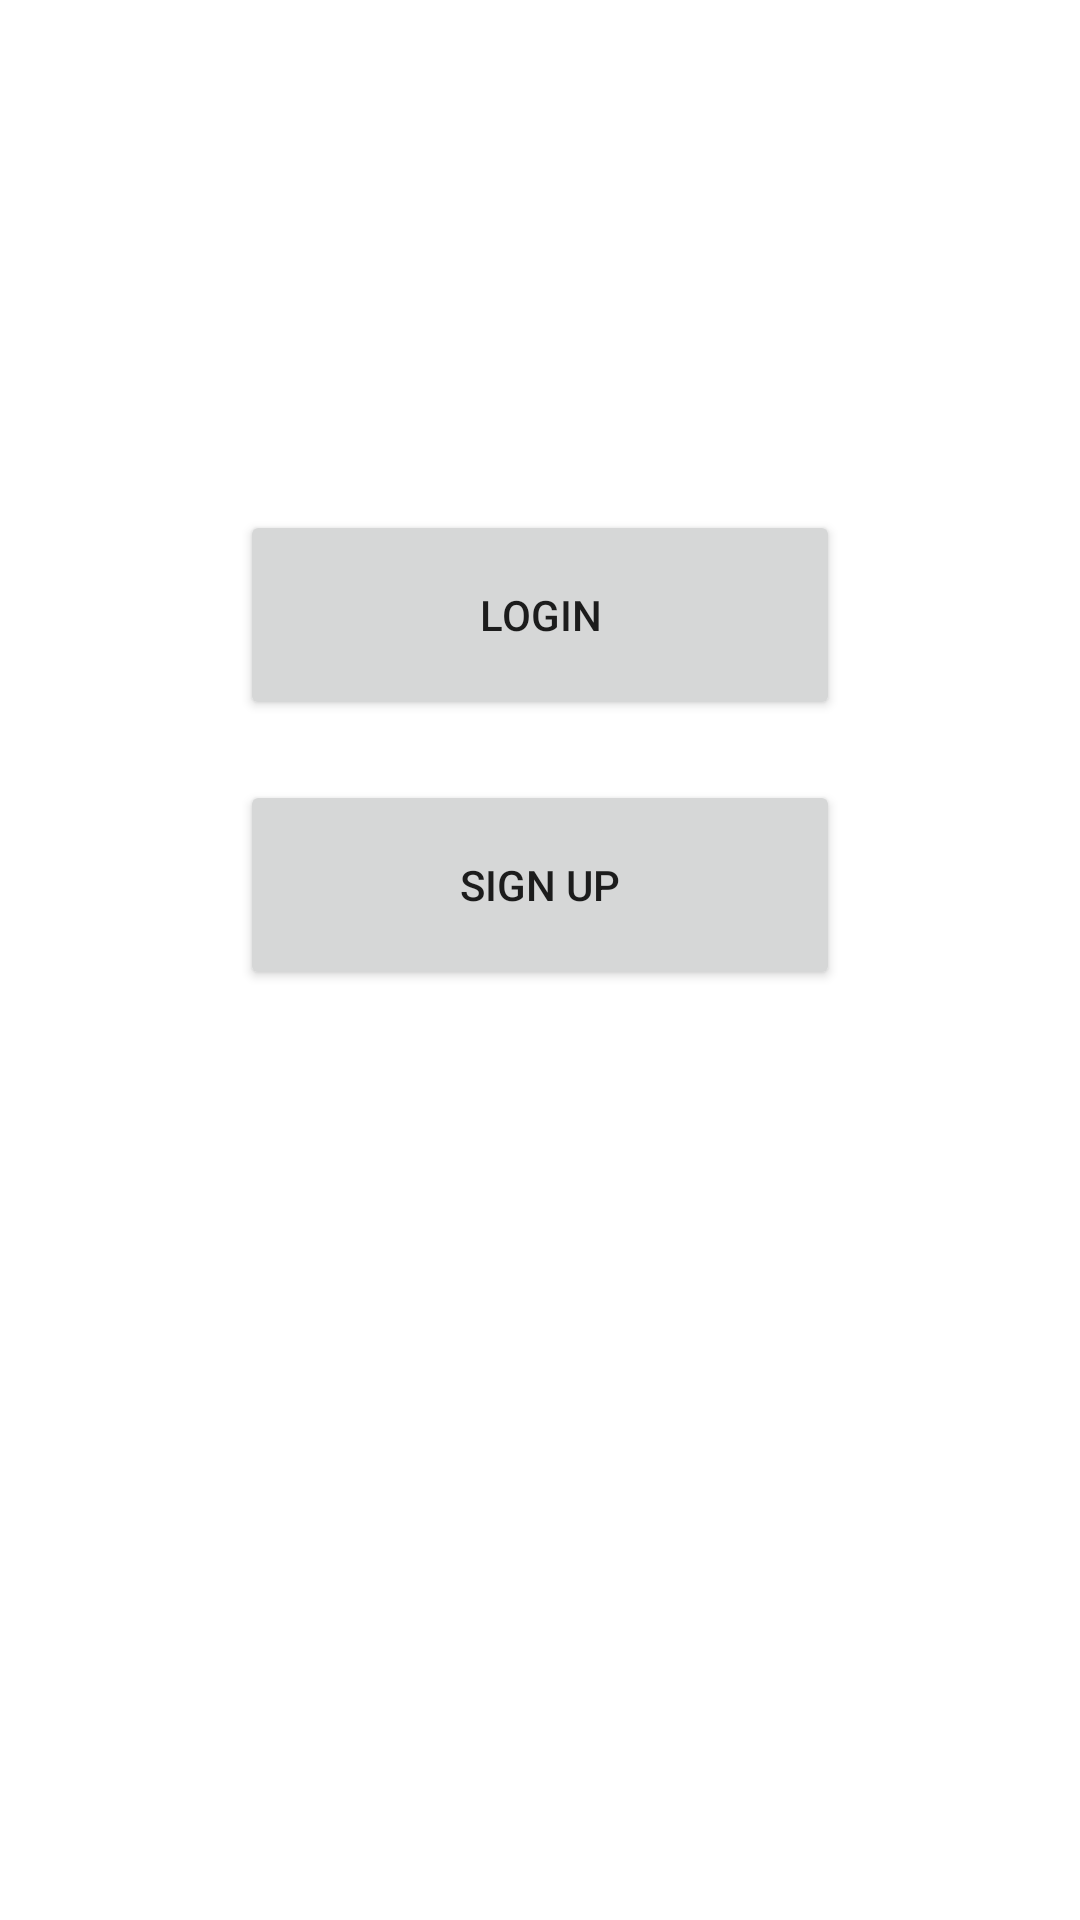

Produce the Android XML layout that renders to this screen, including the resource entries it uses.
<!-- AndroidManifest.xml: application theme Theme.Talktorelax -->
<!-- res/layout/activity_login.xml -->
<?xml version="1.0" encoding="utf-8"?>
<androidx.constraintlayout.widget.ConstraintLayout xmlns:android="http://schemas.android.com/apk/res/android"
    xmlns:app="http://schemas.android.com/apk/res-auto"
    xmlns:tools="http://schemas.android.com/tools"
    android:layout_width="match_parent"
    android:layout_height="match_parent"
    tools:context=".LoginActivity">

    <Button
        android:id="@+id/login_button"
        android:layout_width="200dp"
        android:layout_height="70dp"
        android:text="LOGIN"
        android:layout_margin="20dp"
        app:layout_constraintEnd_toEndOf="parent"
        app:layout_constraintStart_toStartOf="parent"
        app:layout_constraintTop_toBottomOf="@+id/imageView" />

    <Button
        android:id="@+id/signup_button"
        android:layout_width="200dp"
        android:layout_height="70dp"
        android:layout_marginTop="20dp"
        android:text="SIGN UP"
        app:layout_constraintEnd_toEndOf="parent"
        app:layout_constraintStart_toStartOf="parent"
        app:layout_constraintTop_toBottomOf="@+id/login_button" />

    <ImageView
        android:id="@+id/imageView"
        android:layout_width="wrap_content"
        android:layout_height="wrap_content"
        app:layout_constraintEnd_toEndOf="parent"
        app:layout_constraintStart_toStartOf="parent"
        app:layout_constraintTop_toTopOf="parent"
        android:layout_marginTop="150dp"
        tools:src="@tools:sample/avatars" />

</androidx.constraintlayout.widget.ConstraintLayout>
<!-- resources referenced by this layout -->
<resources>
  <style name="Theme.Talktorelax" parent="Theme.MaterialComponents.DayNight.DarkActionBar">
          
          <item name="colorPrimary">@color/purple_500</item>
          <item name="colorPrimaryVariant">@color/purple_700</item>
          <item name="colorOnPrimary">@color/white</item>
          
          <item name="colorSecondary">@color/teal_200</item>
          <item name="colorSecondaryVariant">@color/teal_700</item>
          <item name="colorOnSecondary">@color/black</item>
          
          <item name="android:statusBarColor">?attr/colorPrimaryVariant</item>
          
      </style>
  <!-- not gathered from this repository: default colours our renderer supplied (Android Studio template values) -->
  <color name="purple_500">#FF6200EE</color>
  <color name="purple_700">#FF3700B3</color>
  <color name="teal_200">#FF03DAC5</color>
  <color name="teal_700">#FF018786</color>
  <color name="black">#FF000000</color>
  <color name="white">#FFFFFFFF</color>
</resources>
